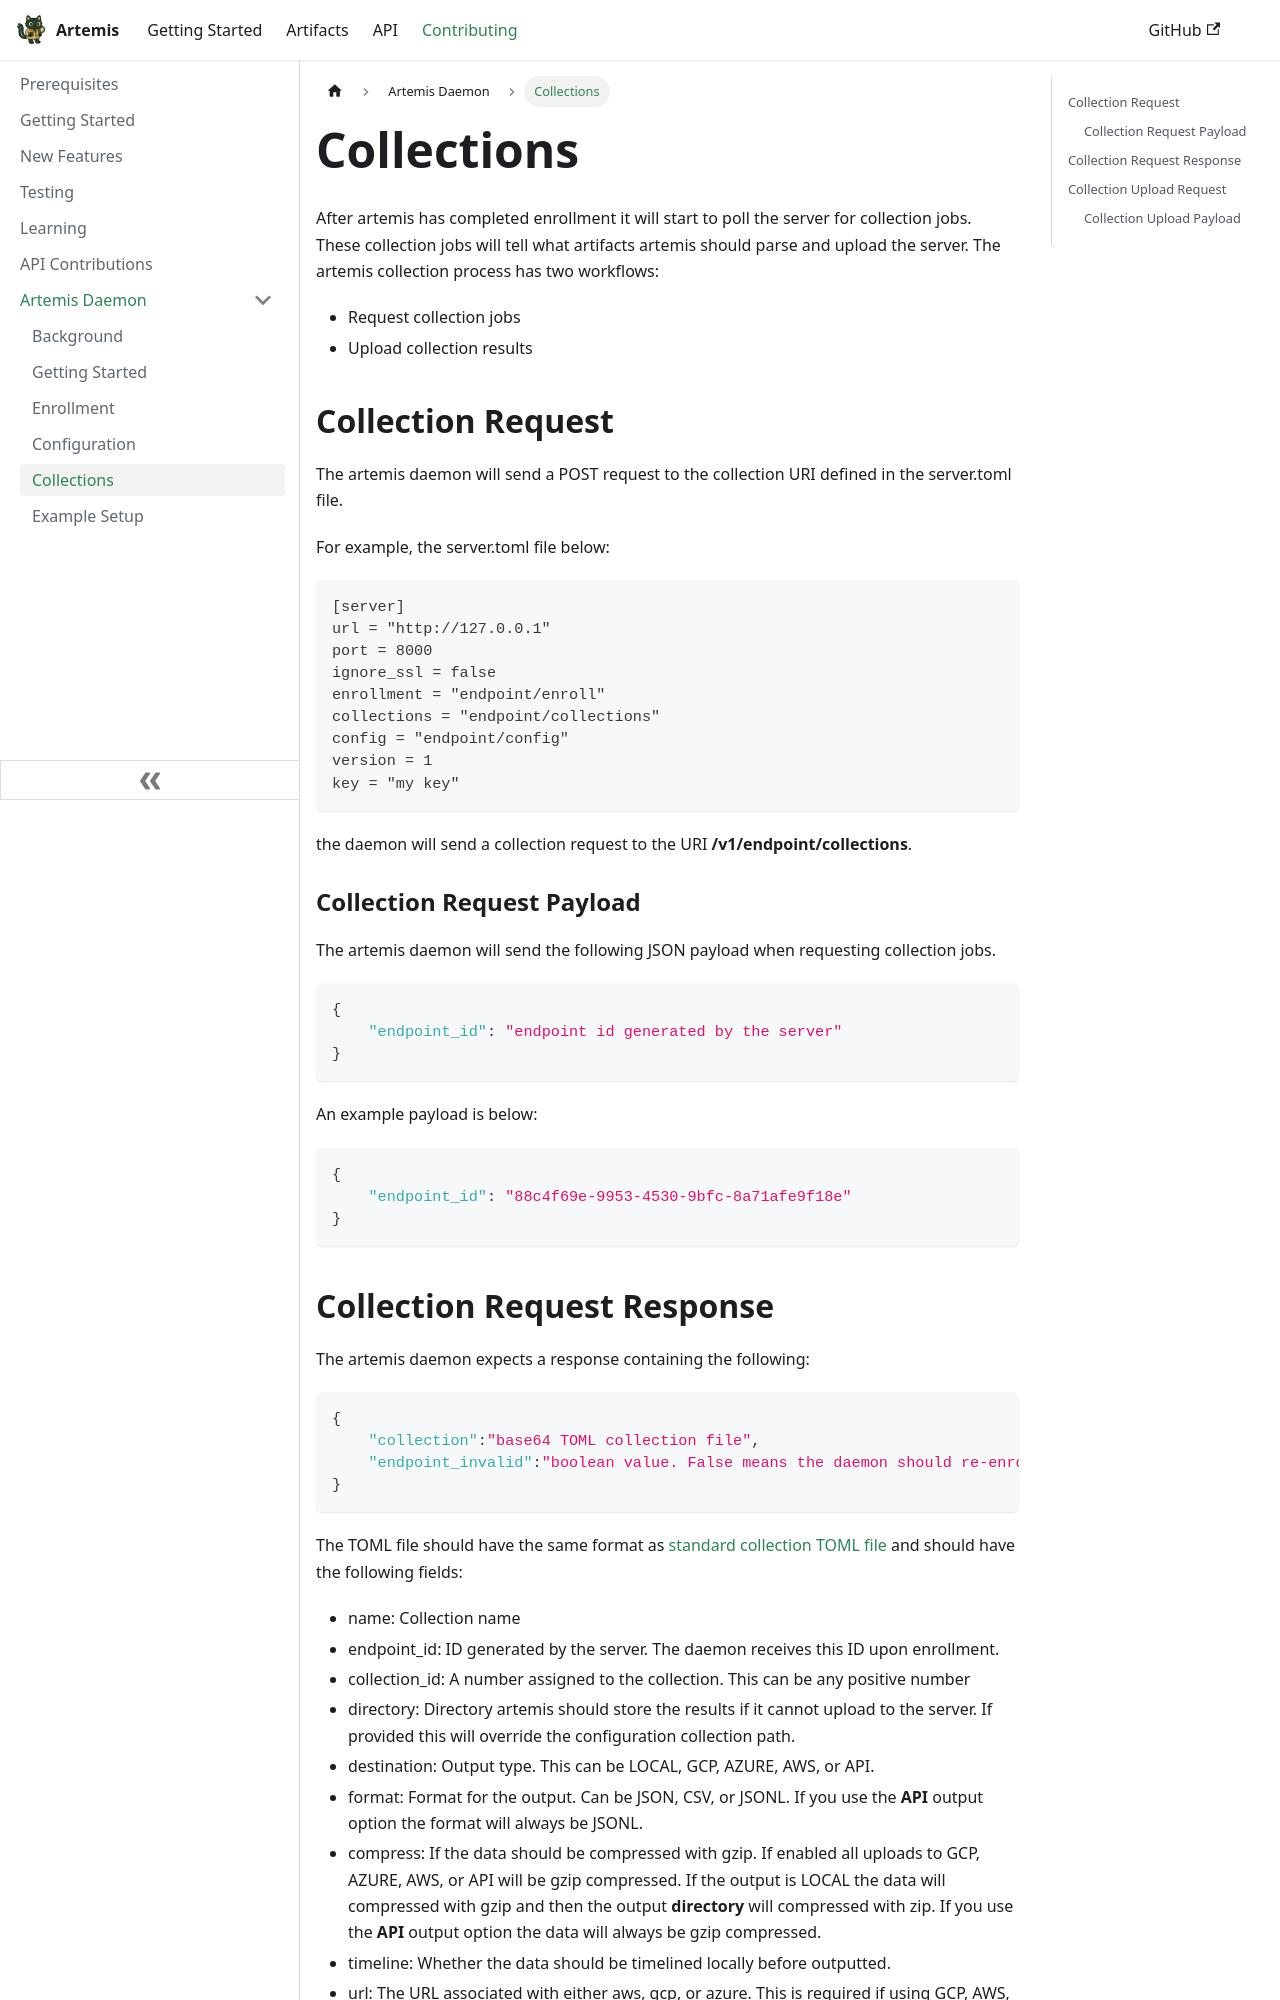

repository: puffyCid/artemis-api · page: docs/Contributing/Daemon/collections.html · generator: docusaurus

---
sidebar_position: 5
description: Daemon collections
---

# Collections

After artemis has completed enrollment it will start to poll the server for collection jobs.  These collection jobs will tell what artifacts artemis should parse and upload the server.  The artemis collection process has two workflows:
- Request collection jobs
- Upload collection results

## Collection Request

The artemis daemon will send a POST request to the collection URI defined in the server.toml file.

For example, the server.toml file below:
```toml
[server]
url = "http://127.0.0.1"
port = 8000
ignore_ssl = false
enrollment = "endpoint/enroll"
collections = "endpoint/collections"
config = "endpoint/config"
version = 1
key = "my key"
```

the daemon will send a collection request to the URI **/v1/endpoint/collections**.

### Collection Request Payload

The artemis daemon will send the following JSON payload when requesting collection jobs.

```json
{
    "endpoint_id": "endpoint id generated by the server"
}
```

An example payload is below:

```json
{
    "endpoint_id": "88c4f69e-9953-4530-9bfc-8a71afe9f18e"
}
```
